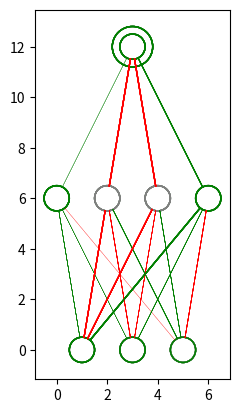
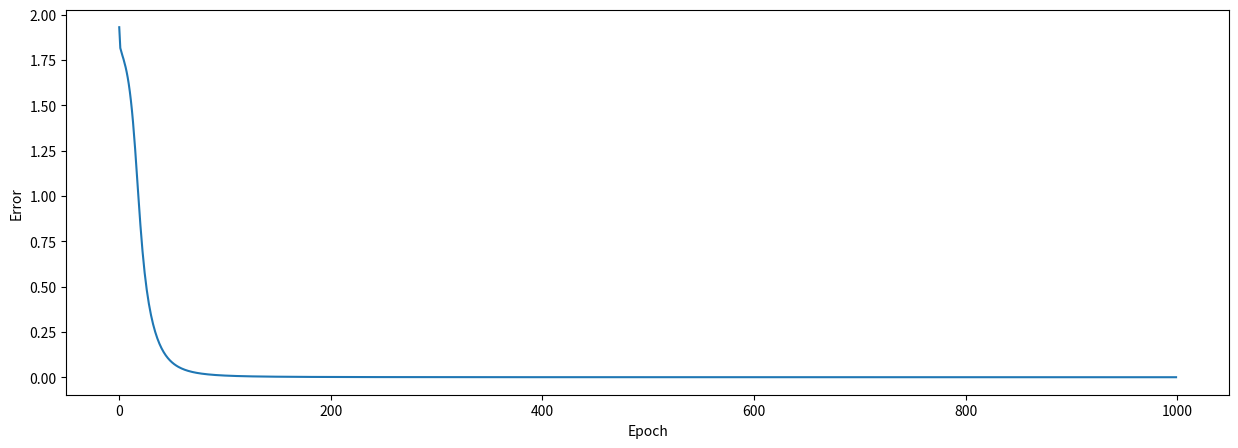

Write Python code to recreate these figures, in order.
#!/usr/bin/env python3
# -*- coding: utf-8 -*-
"""
based on: https://towardsdatascience.com/inroduction-to-neural-networks-in-python-7e0b422e6c24
    and https://stackoverflow.com/questions/29888233/how-to-visualize-a-neural-network/29889993
Created on Sun Jul 19 15:45:02 2020

[redacted]
"""

import numpy as np # helps with the math
import matplotlib.pyplot as plt # to plot error during training
from matplotlib import pyplot
from math import cos, sin, atan


lr = 0.9
hidden_size = 4
float_mean = 0.01
scale_linewidth = 0.1

# input data
inputs = np.array([[0, 0, 0],
                   [0, 0, 1],
                   [0, 1, 0],
                   [0, 1, 1],
                   [1, 0, 0],
                   [1, 0, 1],
                   [1, 1, 0],
                   [1, 1, 1]])
# output data
outputs = np.array([[0], [0], [1], [0], [1], [1], [1], [1]])

np.seterr(under='ignore', over='ignore')

def sigmoid(x):
    xx = x
    return 1 / (1 + np.exp(-xx))

def sigmoid_derivative(x):
    xx = x
    return (np.exp(-xx) / (np.exp(-xx) + 1) ** 2) #x * (1 - x) # this was an optimized derivative using the self.hidden

def transform_01_mp(x):
    return 2*x - 1

vertical_distance_between_layers = 6
horizontal_distance_between_neurons = 2
neuron_radius = 0.5
number_of_neurons_in_widest_layer = 4
class Neuron():
    def __init__(self, x, y):
        self.x = x
        self.y = y

    def draw(self, v):
        if v > 0:
            circle = pyplot.Circle((self.x, self.y), radius=neuron_radius, fill=False, color='green')
        else:
            circle = pyplot.Circle((self.x, self.y), radius=neuron_radius, fill=False, color='gray')
        pyplot.gca().add_patch(circle)

class Layer():
    def __init__(self, network, number_of_neurons, weights, values):
        self.previous_layer = self.__get_previous_layer(network)
        self.y = self.__calculate_layer_y_position()
        self.neurons = self.__intialise_neurons(number_of_neurons)
        self.weights = weights
        if weights is not None:
            self.stats = np.zeros(weights.shape)
        self.values = values

    def __intialise_neurons(self, number_of_neurons):
        neurons = []
        x = self.__calculate_left_margin_so_layer_is_centered(number_of_neurons)
        for iteration in range(number_of_neurons):
            neuron = Neuron(x, self.y)
            neurons.append(neuron)
            x += horizontal_distance_between_neurons
        return neurons

    def __calculate_left_margin_so_layer_is_centered(self, number_of_neurons):
        return horizontal_distance_between_neurons * (number_of_neurons_in_widest_layer - number_of_neurons) / 2

    def __calculate_layer_y_position(self):
        if self.previous_layer:
            return self.previous_layer.y + vertical_distance_between_layers
        else:
            return 0

    def __get_previous_layer(self, network):
        if len(network.layers) > 0:
            return network.layers[-1]
        else:
            return None

    def __line_between_two_neurons(self, neuron1, neuron2, linewidth):
        angle = atan((neuron2.x - neuron1.x) / float(neuron2.y - neuron1.y))
        x_adjustment = neuron_radius * sin(angle)
        y_adjustment = neuron_radius * cos(angle)
        line_x_data = (neuron1.x - x_adjustment, neuron2.x + x_adjustment)
        line_y_data = (neuron1.y - y_adjustment, neuron2.y + y_adjustment)
        if linewidth > 0:
            c = 'green'
        else:
            c = 'red'
        line = pyplot.Line2D(line_x_data, line_y_data, linewidth=np.abs(linewidth * scale_linewidth), color = c)
        pyplot.gca().add_line(line)

    def draw(self):
        for this_layer_neuron_index in range(len(self.neurons)):
            neuron = self.neurons[this_layer_neuron_index]
            neuron.draw(round(self.values[this_layer_neuron_index]))
            if self.previous_layer:
                for previous_layer_neuron_index in range(len(self.previous_layer.neurons)):
                    previous_layer_neuron = self.previous_layer.neurons[previous_layer_neuron_index]
                    weight = self.previous_layer.weights[previous_layer_neuron_index, this_layer_neuron_index]
                    self.__line_between_two_neurons(neuron, previous_layer_neuron, weight)
                    
    def backward(self, post_layer, post_error):
        pre_error = np.dot(post_error * sigmoid_derivative(post_layer), self.weights.T)
        d_weights = np.dot(self.values.T, (2 * post_error * sigmoid_derivative(post_layer)))
        
        self.change_weights(d_weights)
        return pre_error # first idea to the layer backpropergation
    
    def forward(self, pre_layer, dostats):
        self.values = pre_layer
        if self.weights is None:
            return pre_layer
        post_layer = sigmoid(np.dot(pre_layer, self.weights))
        if dostats:
            post_l = transform_01_mp(np.expand_dims(post_layer,-2))
            pre_l = transform_01_mp(np.expand_dims(pre_layer, -2))
            #print(np.transpose(post_l[2]), pre_l[2])
            stability = np.matmul(pre_l.swapaxes(-1,-2), post_l)*np.tanh(self.weights)
            if len(stability.shape) == 2:
                stability = np.expand_dims(stability, 0) # handle single and multi inputs
            stability = np.sum(stability, axis = 0) / len(stability)
            print(stability)
            self.stats = float_mean * stability + (1-float_mean) * self.stats
        return post_layer
        
    def change_weights(self, d_weights):
        self.weights += d_weights * lr
    
class DrawNet():
    def __init__(self):
        self.layers = []
        self.epoch_list = []
        self.error_history = []
        
    def add_layer(self, number_of_neurons, weights=None, values=None):
        layer = Layer(self, number_of_neurons, weights, values)
        self.layers.append(layer)
    
    def forward(self, dostats = False):
        outp = self.layers[0].values
        for layer in self.layers:
            outp = layer.forward(outp, dostats)
        #self.layers[-1].values = outp
        return outp
    
    def backward(self):
        self.error = pre_error = self.y - self.layers[-1].values
        for i in reversed(range(len(self.layers)-1)):
            pre_error = self.layers[i].backward(self.layers[i+1].values, pre_error)
        return pre_error
    
    def train(self, epochs=1000):
        for epoch in range(epochs):
            # flow forward and produce an output
            self.forward(True)
            # go back though the network to make corrections based on the output
            self.backward()    
            # keep track of the error history over each epoch
            self.error_history.append(np.sum(np.square(self.error)))
            self.epoch_list.append(epoch)

    
    def set_input(self, new_input, new_output):
        self.layers[0].values = new_input
        self.y = new_output
        
    def draw(self, result):
        for layer in self.layers:
            layer.draw()
        if result is not None:
            if result[0] > 0:
                circle = pyplot.Circle((self.layers[-1].neurons[0].x, self.layers[-1].neurons[0].y), radius=neuron_radius+0.3, fill=False, color='green')
            else:
                circle = pyplot.Circle((self.layers[-1].neurons[0].x, self.layers[-1].neurons[0].y), radius=neuron_radius+0.3, fill=False, color='gray')
            pyplot.gca().add_patch(circle)
        pyplot.axis('scaled')
        pyplot.show()
        
    def predict(self, new_input, oo = None, drawit=False):
        self.set_input(new_input, oo)
        prediction = self.forward(True)
        if drawit:
            self.draw(oo)
        return prediction
        
NN2 = DrawNet()
NN2.add_layer(3, np.random.rand(inputs.shape[1], hidden_size), None)
NN2.add_layer(hidden_size, np.random.rand(hidden_size, 1), None)
NN2.add_layer(1, None, None)
NN2.set_input(inputs, outputs)

# train neural network
NN2.train()

for i in range(len(inputs)):
    print(NN2.predict(inputs[i], outputs[i], drawit=True), 'correct', outputs[i])

# plot the error over the entire training duration
plt.figure(figsize=(15,5))
plt.plot(NN2.epoch_list, NN2.error_history)
plt.xlabel('Epoch')
plt.ylabel('Error')
plt.show()

print('Error',NN2.error_history[-1])
print(NN2.layers[0].stats, NN2.layers[1].stats)
